Image classification data set "image_machine_learning" (YoanBosko/TUBESAI on GitHub). Class labels (4): manusia AI, human real photo, pemandangan AI, landscape real photo.

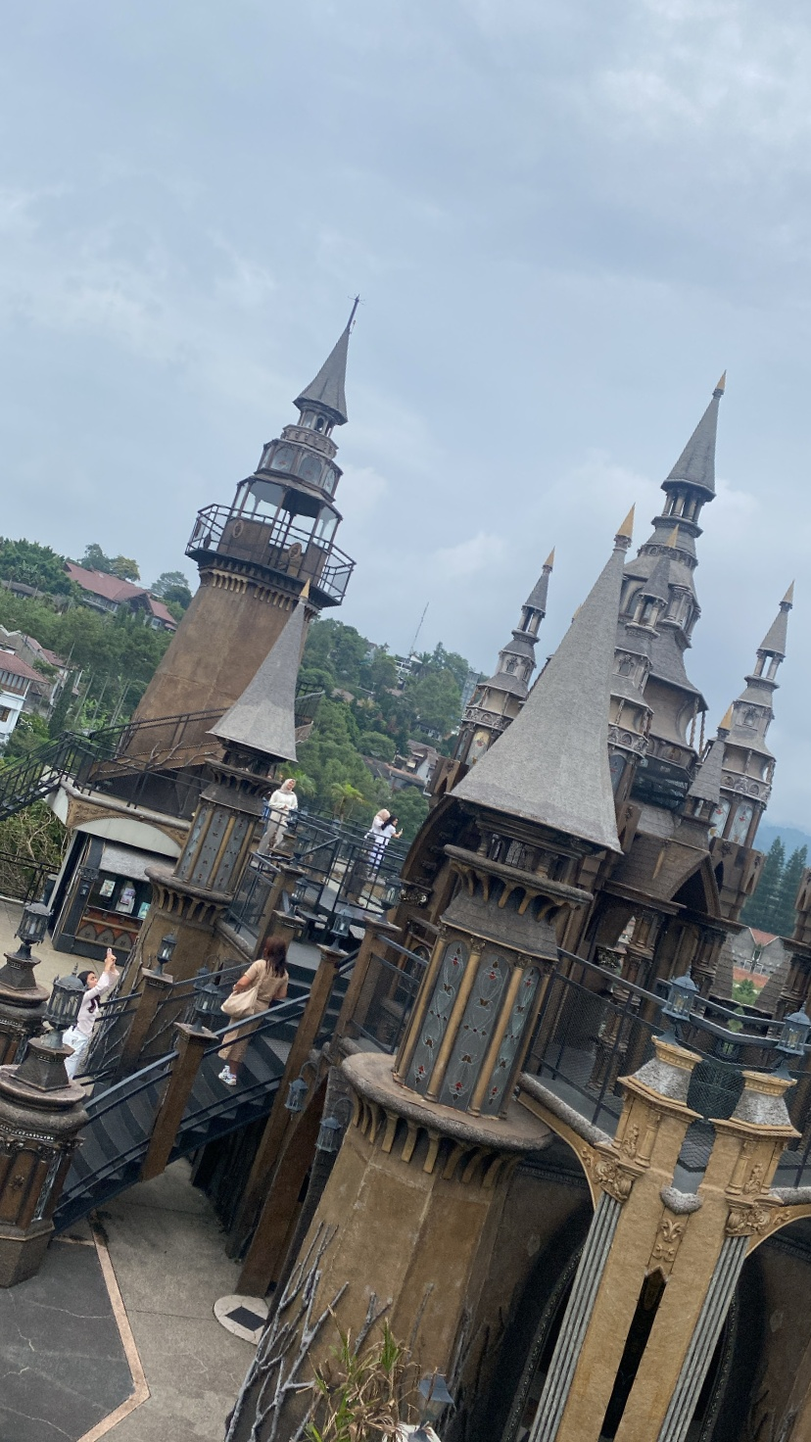
Label: landscape real photo

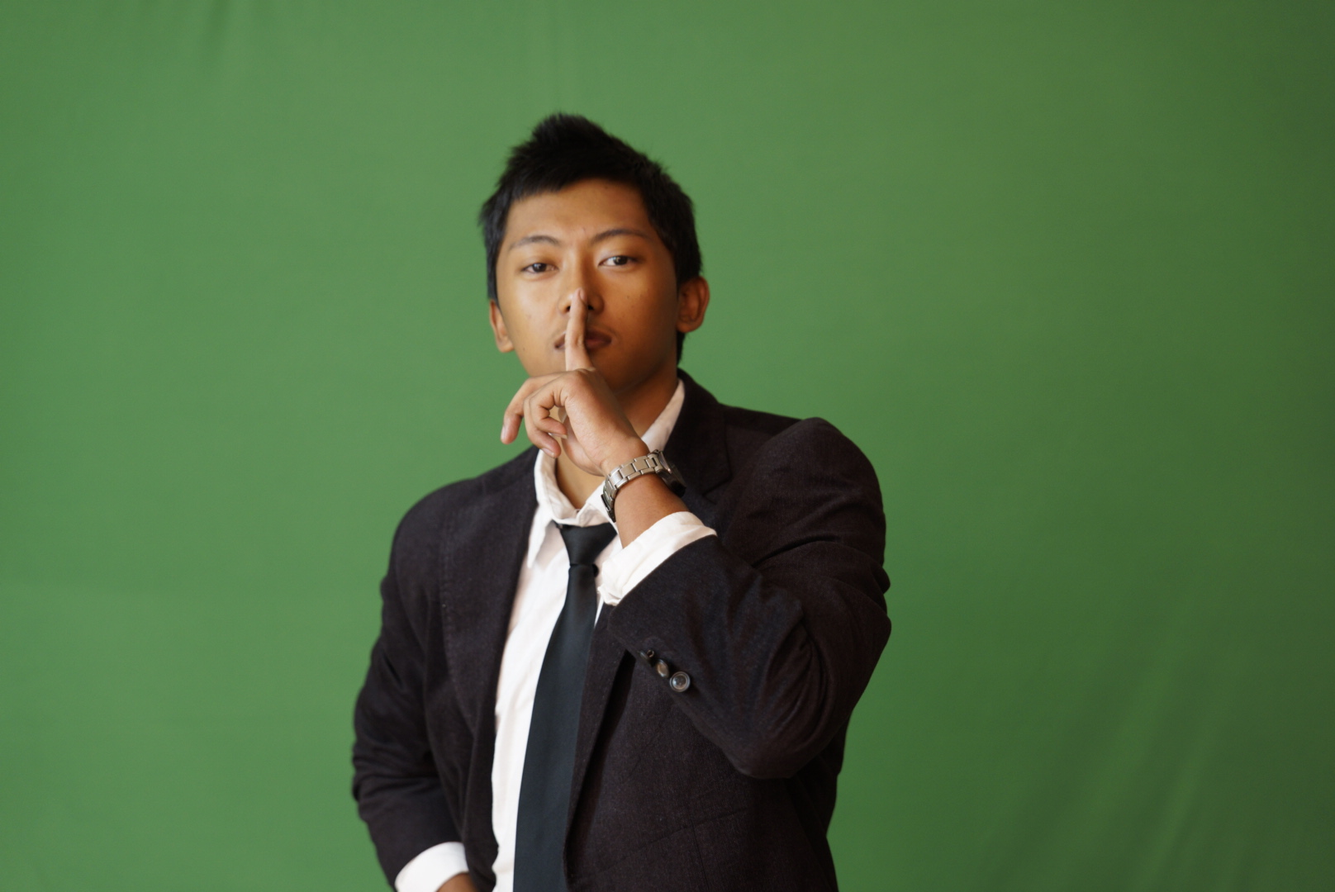
Label: human real photo

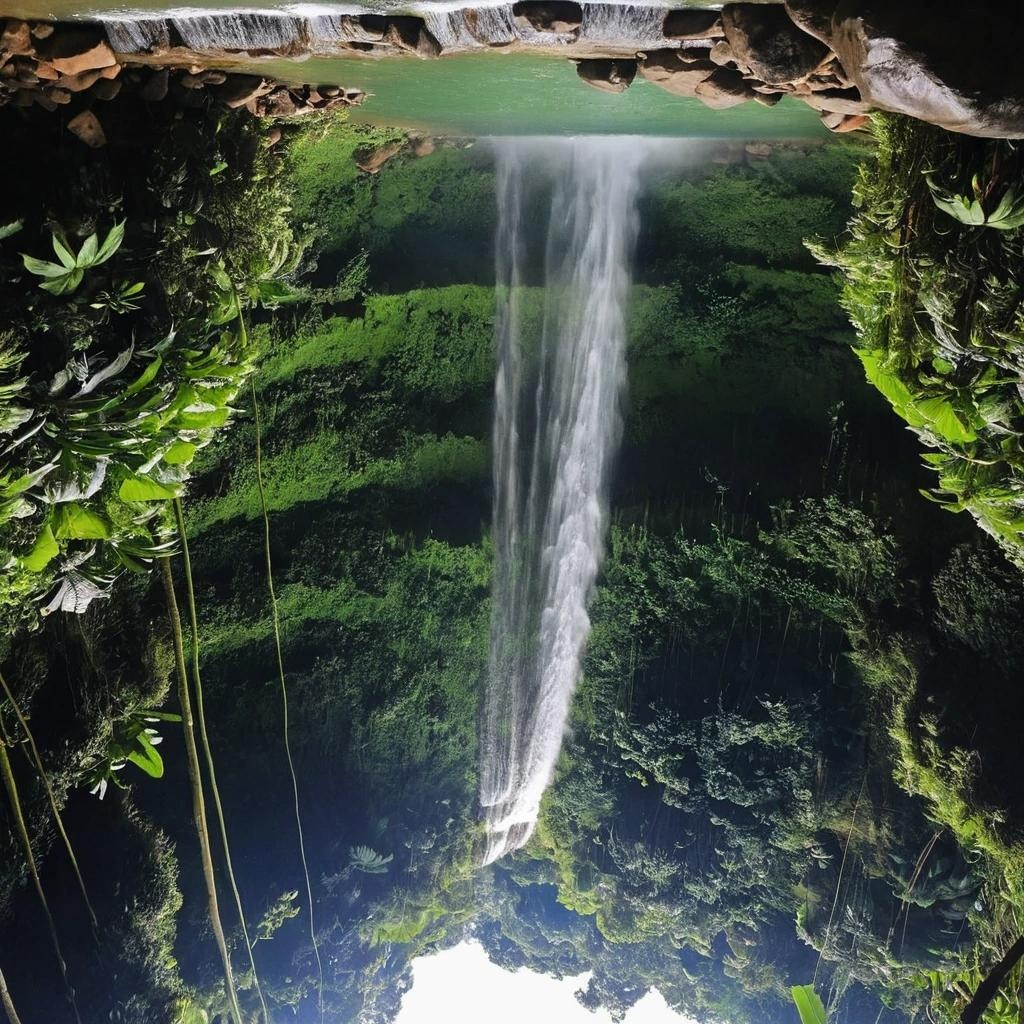
Label: pemandangan AI

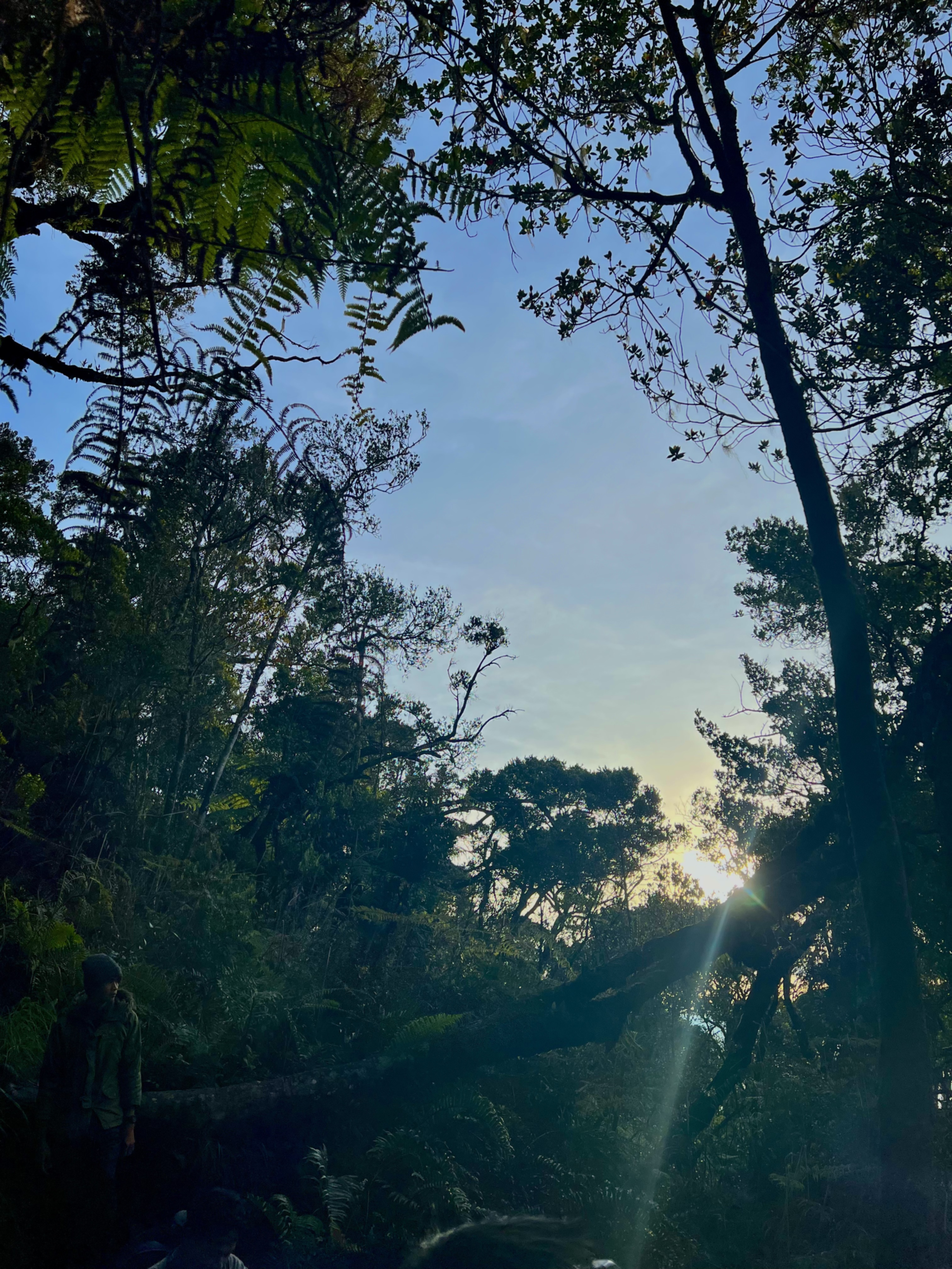
Label: landscape real photo

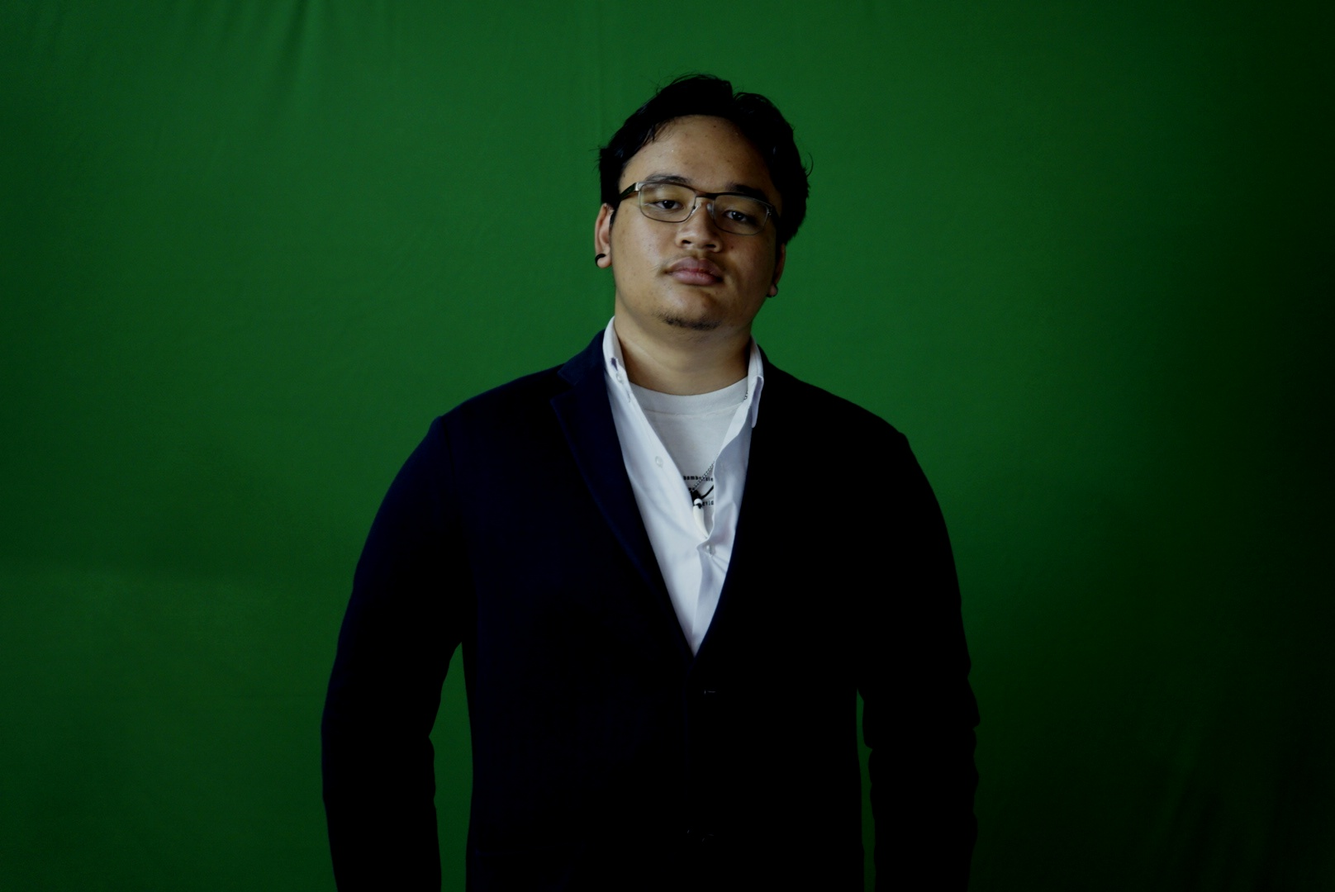
Label: human real photo

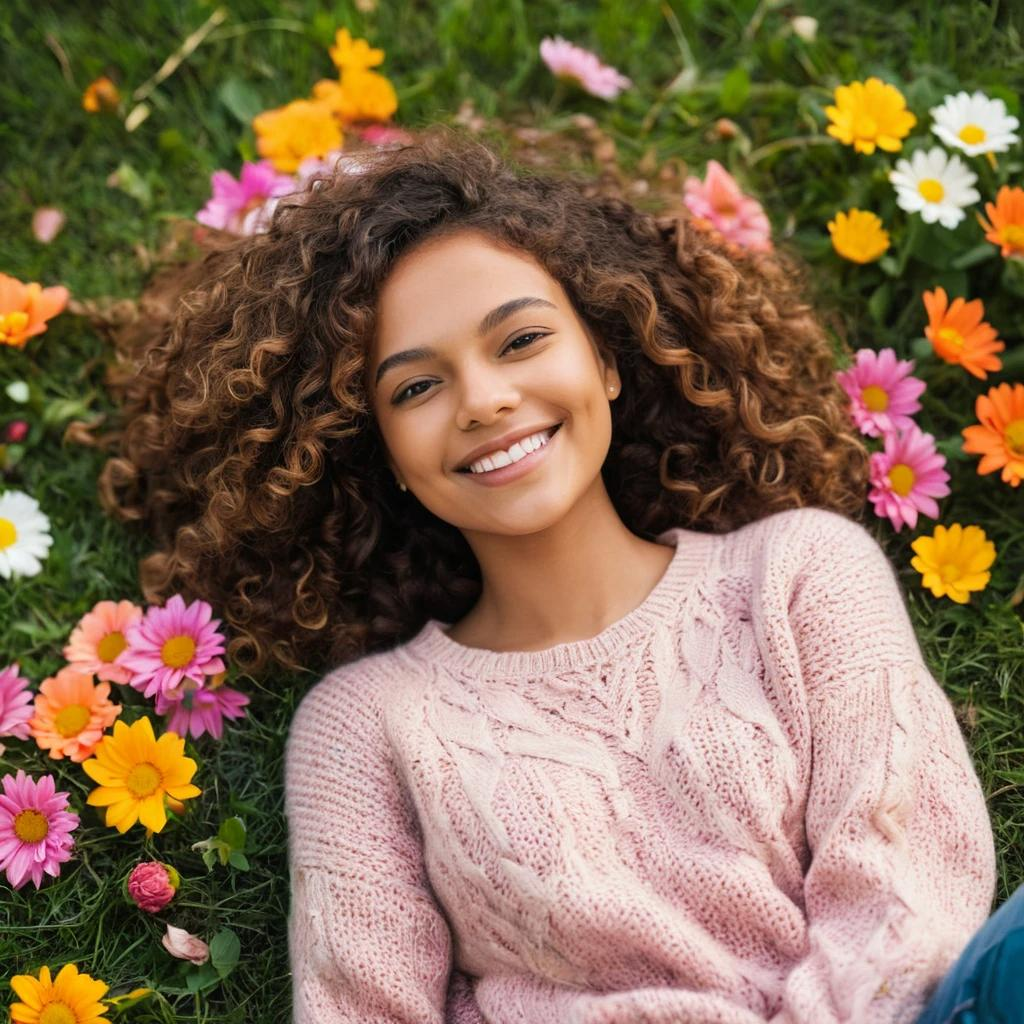
Label: manusia AI
